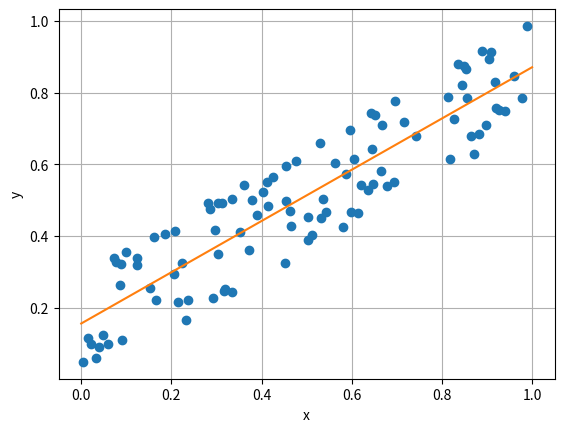

Recreate this plot in Python.
import numpy as np
import matplotlib.pyplot as plt
from math import sqrt

n = 100
r = 0.7
x = np.random.rand(n)
y = r * x + (1 - r) * np.random.rand(n)
plt.plot(x, y, 'o')
plt.xlabel('x')
plt.ylabel('y')
plt.grid(True)

a = (np.sum(x) * np.sum(y) - n * np.sum(x * y)) / (np.sum(x) * np.sum(x) - n * np.sum(x * x))
b = (np.sum(y) - a * np.sum(x)) / n
x_m = np.sum(x) / n
y_m = np.sum(y) / n
r = np.sum((x - x_m) * (y - y_m)) / sqrt(np.sum((x - x_m) * (x - x_m)) * (np.sum((y - y_m) * (y - y_m))))

A = np.vstack([x, np.ones(len(x))]).T
a1, b1 = np.linalg.lstsq(A, y)[0]
print(a, b)
print(a1, b1)
print(r)

plt.plot([0, 1], [b, a + b])
plt.show()
